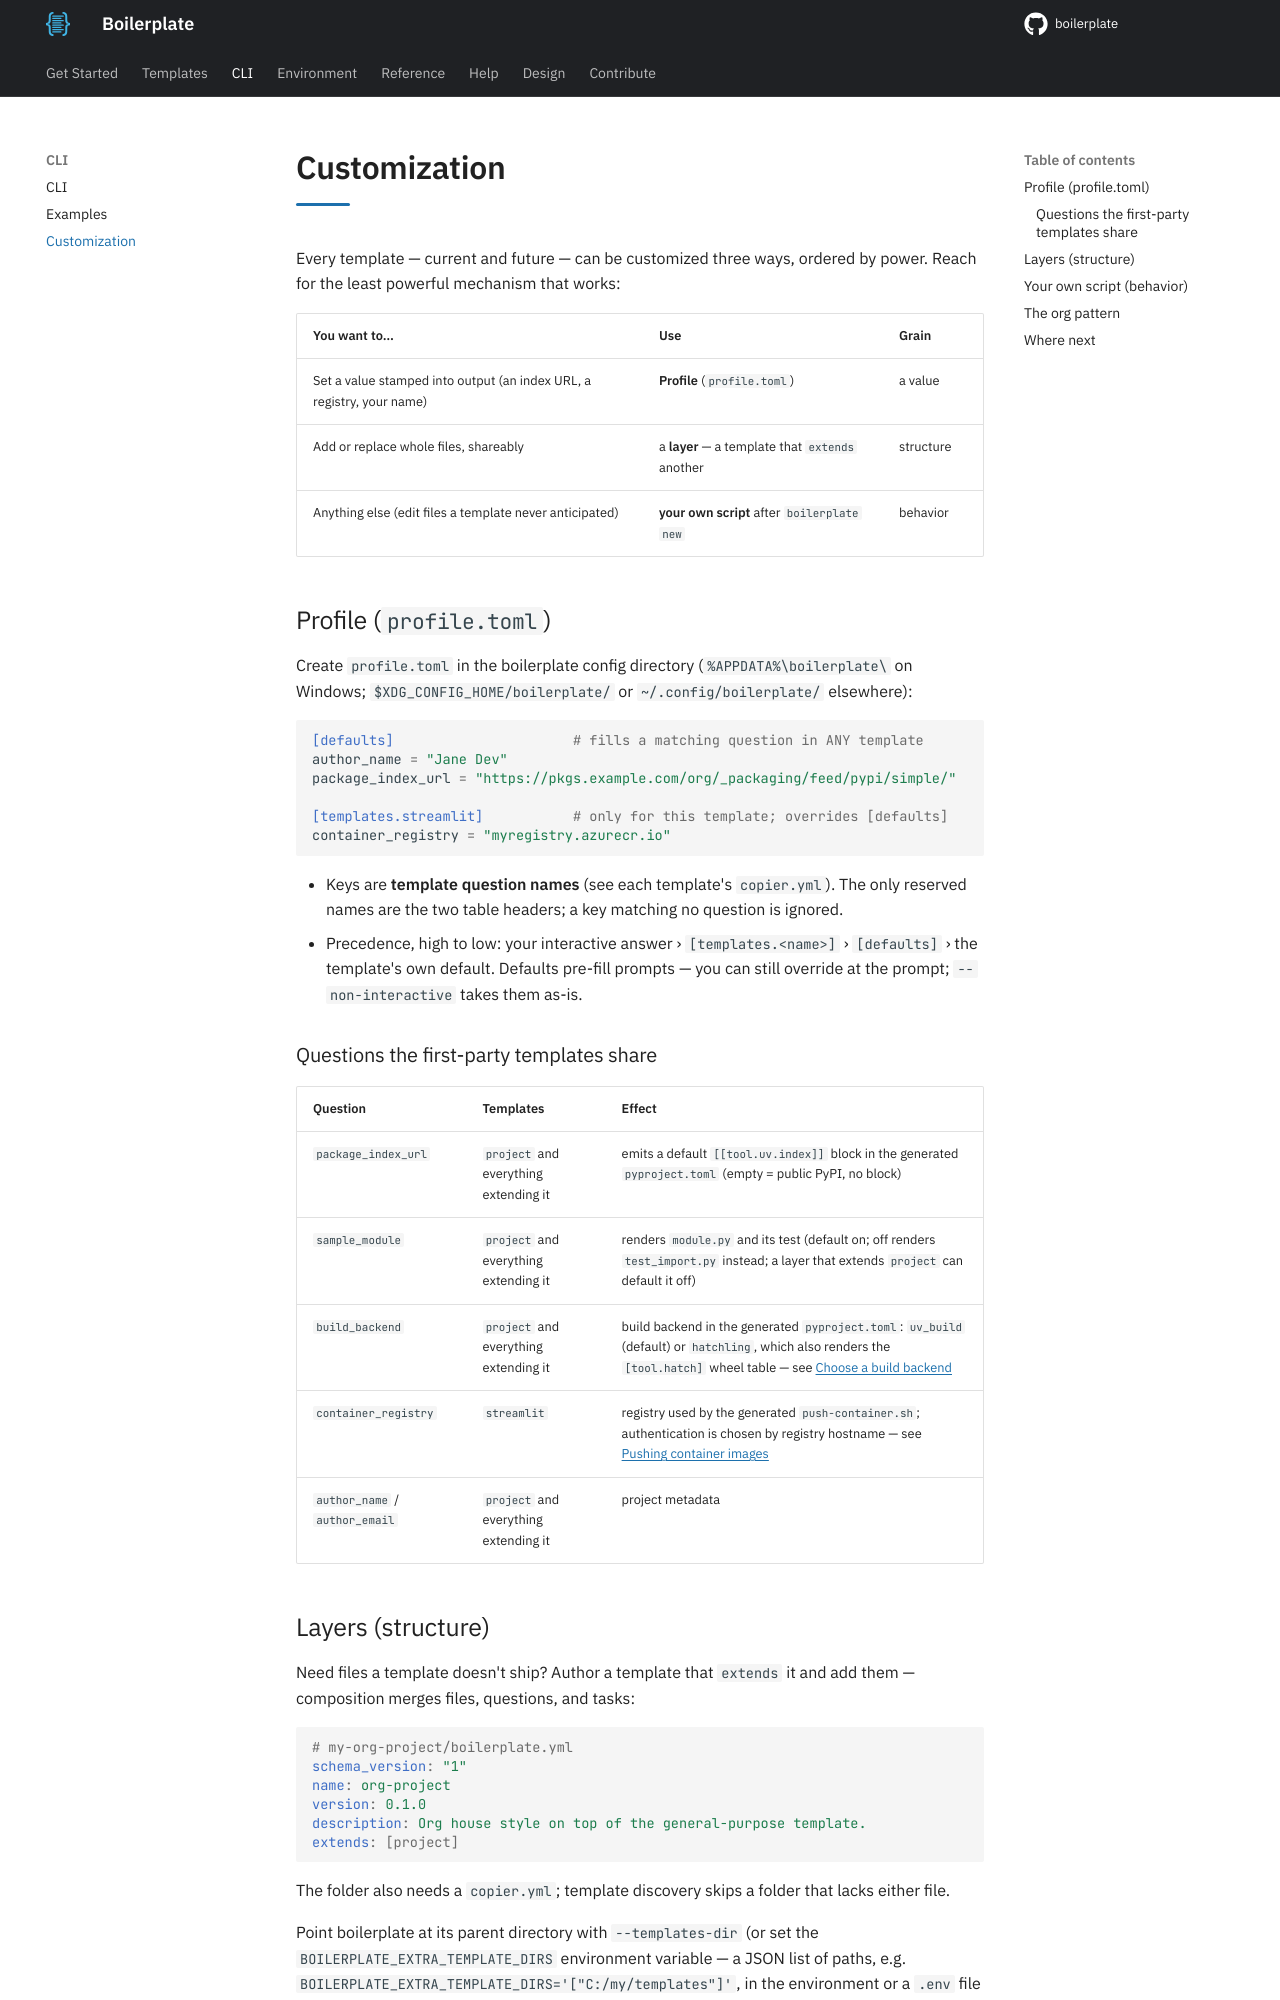

repository: TheRealBillSiegler/boilerplate · page: 0.4/customization/index.html · generator: mkdocs

# Customization

Every template — current and future — can be customized three ways, ordered by power. Reach for the least powerful mechanism that works:

| You want to… | Use | Grain |
| --- | --- | --- |
| Set a value stamped into output (an index URL, a registry, your name) | **Profile** (`profile.toml`) | a value |
| Add or replace whole files, shareably | a **layer** — a template that `extends` another | structure |
| Anything else (edit files a template never anticipated) | **your own script** after `boilerplate new` | behavior |

## Profile (`profile.toml`)

Create `profile.toml` in the boilerplate config directory (`%APPDATA%\boilerplate\` on Windows; `$XDG_CONFIG_HOME/boilerplate/` or `~/.config/boilerplate/` elsewhere):

```toml
[defaults]                      # fills a matching question in ANY template
author_name = "Jane Dev"
package_index_url = "https://pkgs.example.com/org/_packaging/feed/pypi/simple/"

[templates.streamlit]           # only for this template; overrides [defaults]
container_registry = "myregistry.azurecr.io"
```

- Keys are **template question names** (see each template's `copier.yml`). The only reserved names are the two table headers; a key matching no question is ignored.
- Precedence, high to low: your interactive answer › `[templates.<name>]` › `[defaults]` › the template's own default. Defaults pre-fill prompts — you can still override at the prompt; `--non-interactive` takes them as-is.

### Questions the first-party templates share

| Question | Templates | Effect |
| --- | --- | --- |
| `package_index_url` | `project` and everything extending it | emits a default `[[tool.uv.index]]` block in the generated `pyproject.toml` (empty = public PyPI, no block) |
| `sample_module` | `project` and everything extending it | renders `module.py` and its test (default on; off renders `test_import.py` instead; a layer that extends `project` can default it off) |
| `build_backend` | `project` and everything extending it | build backend in the generated `pyproject.toml`: `uv_build` (default) or `hatchling`, which also renders the `[tool.hatch]` wheel table — see [Choose a build backend](templates-hub/project.md#choose-a-build-backend) |
| `container_registry` | `streamlit` | registry used by the generated `push-container.sh`; authentication is chosen by registry hostname — see [Pushing container images](templates-hub/streamlit/deployment/containers/pushing-container-images.md) |
| `author_name` / `author_email` | `project` and everything extending it | project metadata |
